Dataset: proyecto_residuos (GitHub, Jesus22082204/IA_RESIDUOS_CAMARA). Classes: cardboard, glass, metal, paper, plastic, trash.

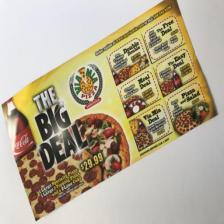
Label: paper

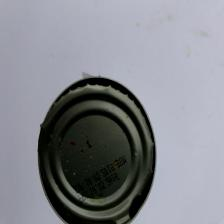
Label: metal

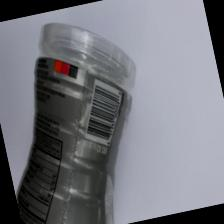
Label: plastic

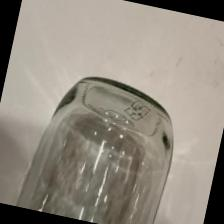
Label: glass

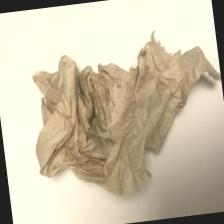
Label: trash

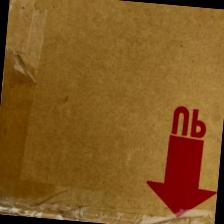
Label: cardboard
